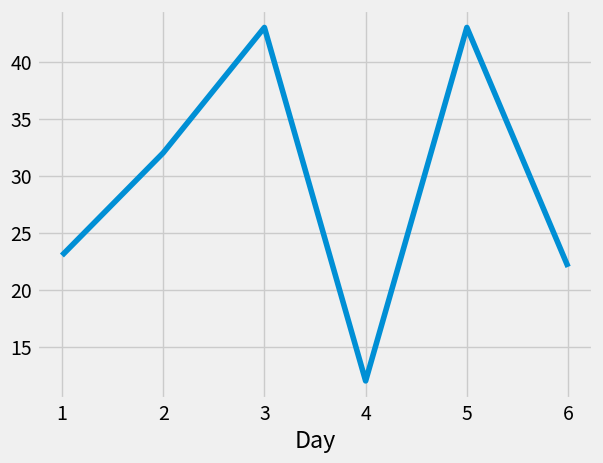
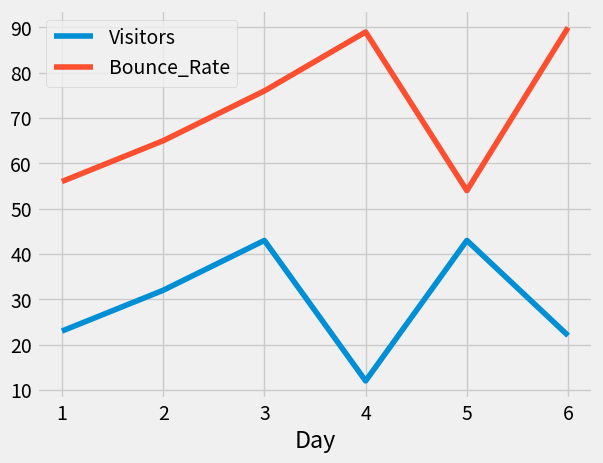

Reproduce these figures in Python, in order.
import pandas as pd
import matplotlib.pyplot as plt
from matplotlib import style

style.use('fivethirtyeight')
web_stats = {'Day': [1, 2, 3, 4, 5, 6],
            'Visitors': [23, 32, 43, 12, 43, 22],
            'Bounce_Rate': [56, 65, 76, 89, 54, 90]}

df = pd.DataFrame(web_stats)

df.set_index('Day', inplace = True)
df['Visitors'].plot()
plt.show()

df.plot()
plt.show()
